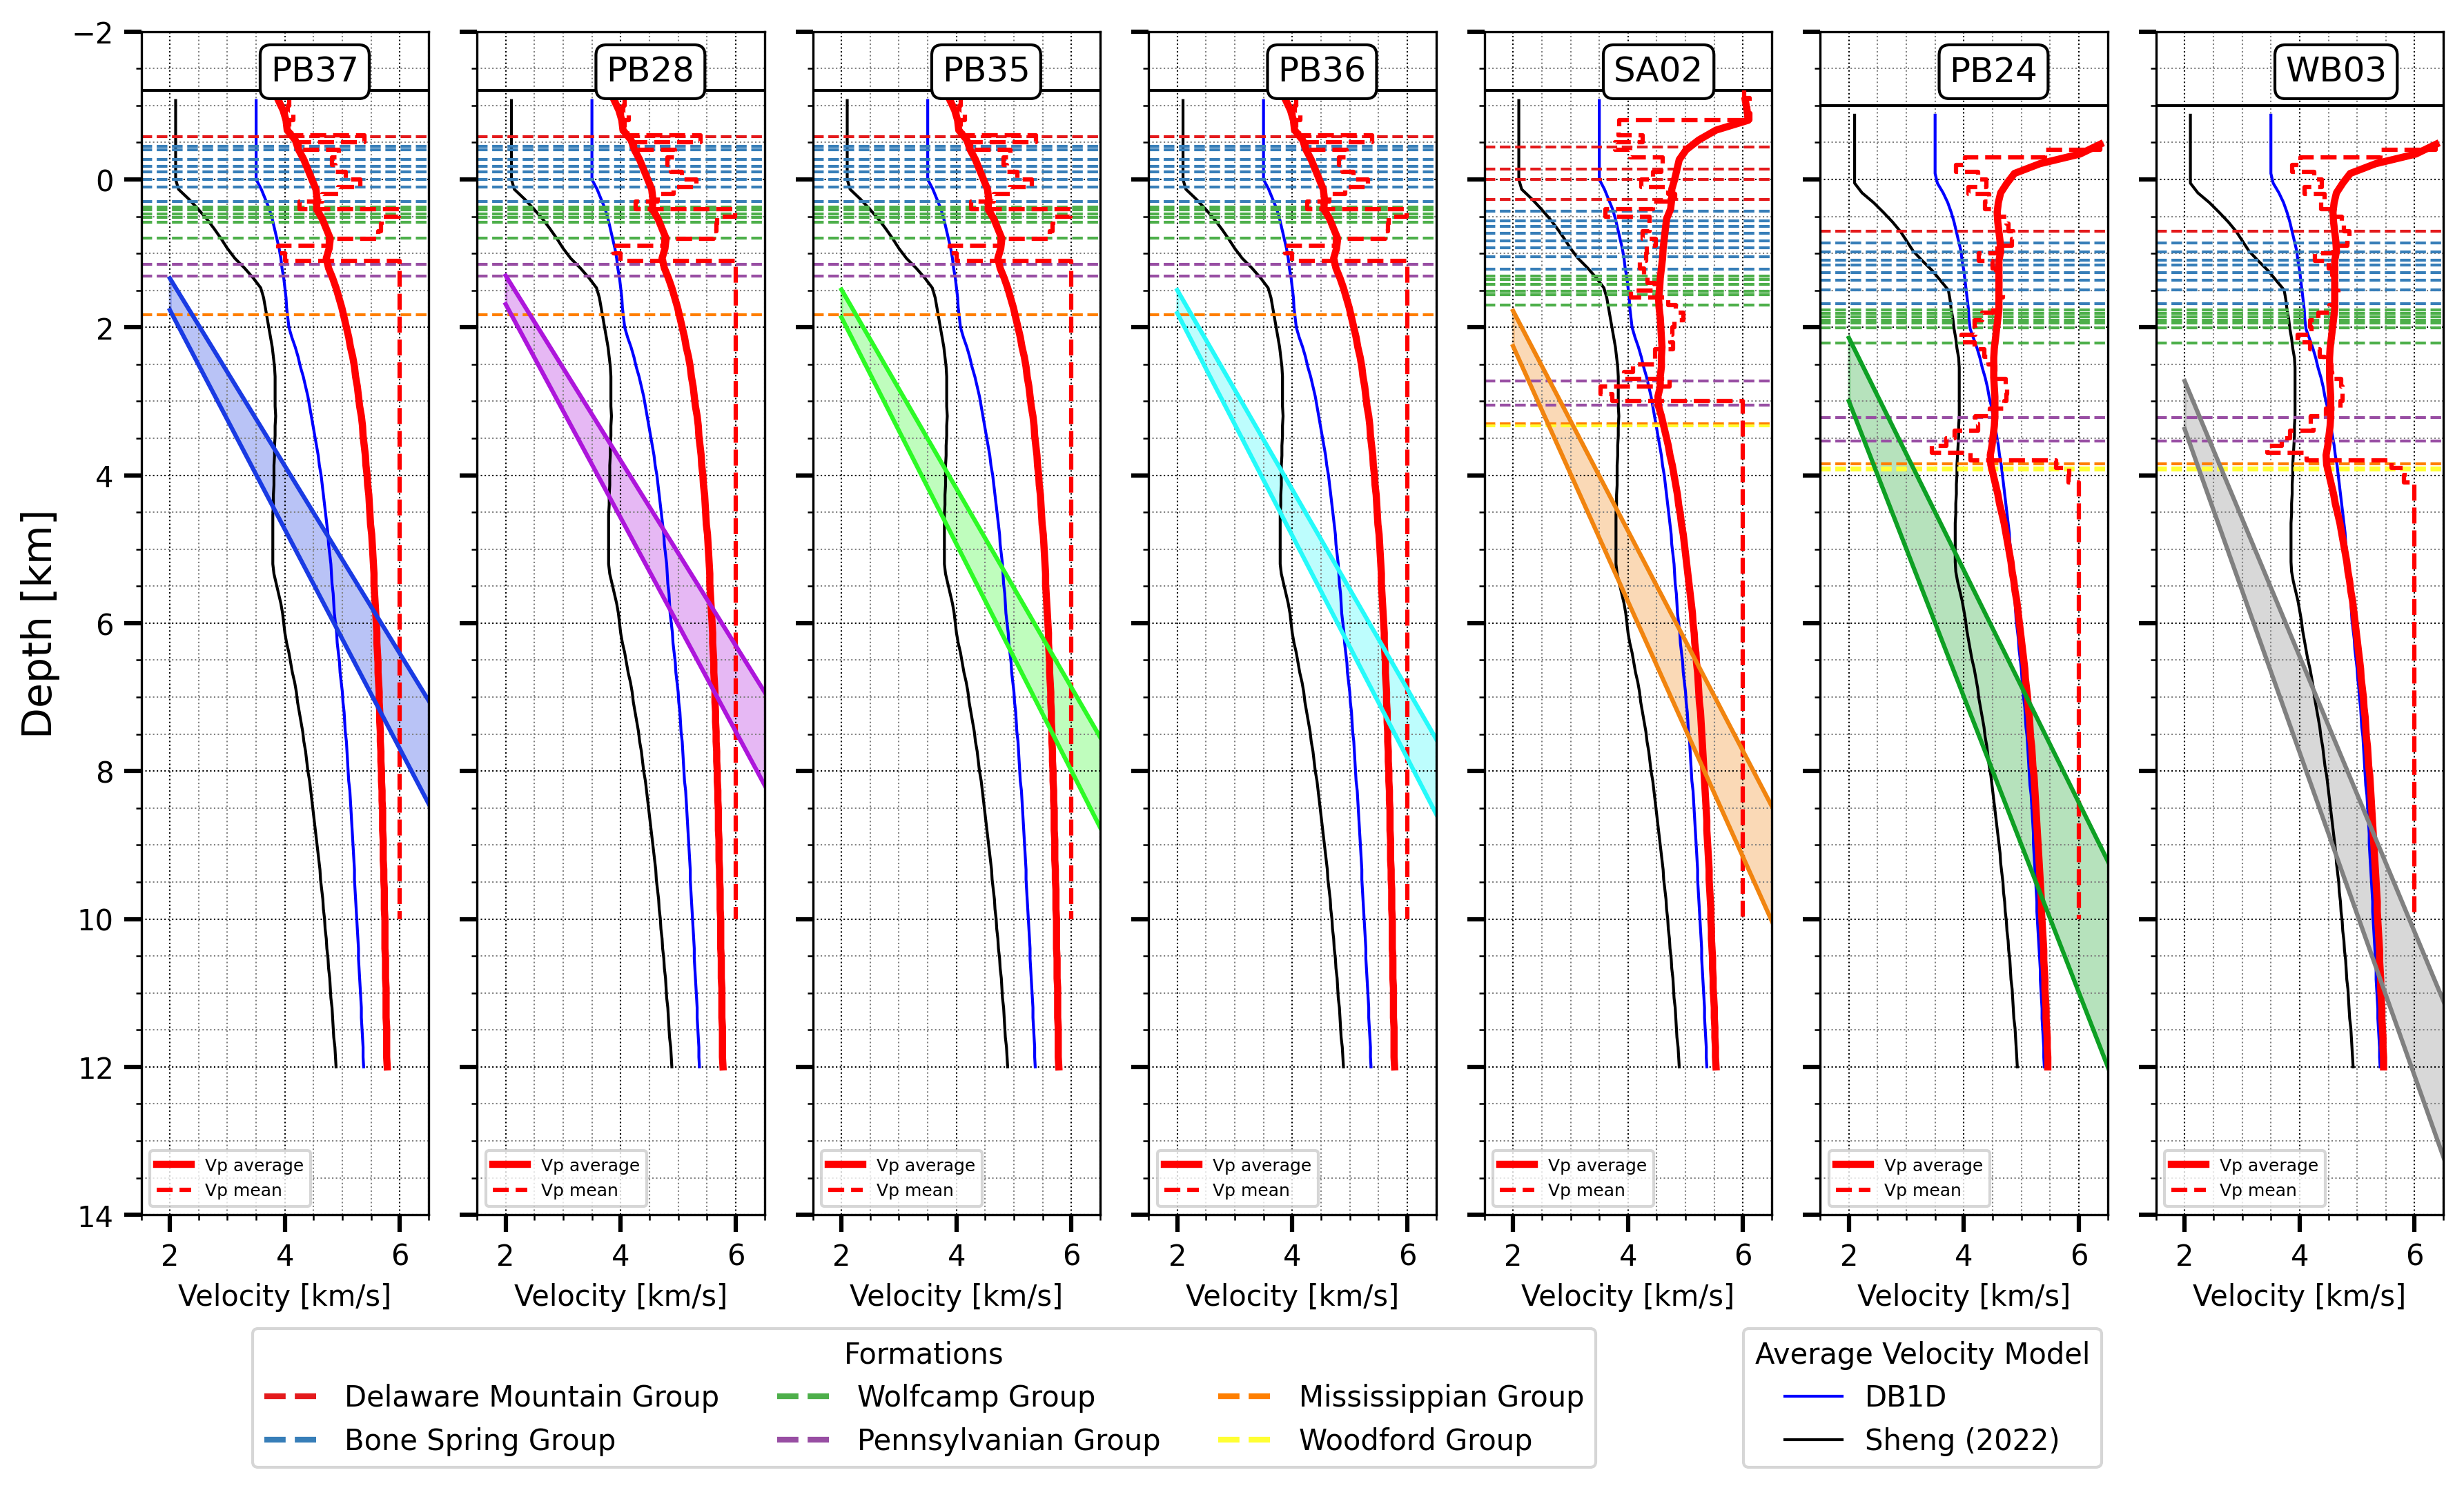

Generate this figure with Python:
import pandas as pd
import os
import string
import matplotlib.pyplot as plt
from delaware.core.enverus import z_fig

mydata = "/home/emmanuel/ecastillo/dev/delaware/10102024/data_git/enverus/EnverusData_AOI/wells_aoi_all.csv"
formations = "/home/emmanuel/ecastillo/dev/delaware/10102024/data_git/enverus/EnverusData_AOI/env_csv-FormationTops-332ba_2024-12-23.csv"
stations_path = "/home/emmanuel/ecastillo/dev/delaware/10102024/data_git/stations/delaware_onlystations_160824.csv"
output_fig = "/home/emmanuel/ecastillo/dev/delaware/02032024/project/depth/z.png"
sp_path ="/home/emmanuel/ecastillo/dev/delaware/02032024/project/sp/fig_1/fig_1_picks.csv"

custom_palette = {"PB36": {"color":"#26fafa","region":1,"vp/vs":1.72}, 
                  "PB35": {"color":"#2dfa26","region":1,"vp/vs":1.69}, 
                  "PB28": {"color":"#ad16db","region":1,"vp/vs":1.70}, 
                  "PB37": {"color":"#1a3be3","region":1,"vp/vs":1.70}, 
                  "SA02": {"color":"#f1840f","region":2,"vp/vs":1.72}, 
                  "WB03": {"color":"gray","region":3,"vp/vs":1.65}, 
                  "PB24": {"color":"#0ea024","region":3,"vp/vs":1.65}, 
                  }


# custom_palette = {"PB36": {"color":"#26fafa","region":1,"vp/vs":1.725}, 
#                   "PB35": {"color":"#2dfa26","region":1,"vp/vs":1.725}, 
#                   "PB28": {"color":"#ad16db","region":1,"vp/vs":1.725}, 
#                   "PB37": {"color":"#1a3be3","region":1,"vp/vs":1.725}, 
#                   "SA02": {"color":"#f1840f","region":2,"vp/vs":1.69}, 
#                   "WB03": {"color":"gray","region":3,"vp/vs":1.61}, 
#                   "PB24": {"color":"#0ea024","region":3,"vp/vs":1.61}, 
#                   }

picks = pd.read_csv(sp_path )
picks = picks[picks["station"].isin(list(custom_palette.keys()))]

data = pd.read_csv(mydata)
formations = pd.read_csv(formations)

form_rl1 = "42-109-31395-00-00"
form_r1 = "42-109-31382-00-00"
form_r2 = "42-109-30824-00-00"
form_r3 = "42-109-31383-00-00"
form_rr1 = "42-389-32460-00-00"

row_rl1 = "42-109-31395-00-00"
row_r1 = "42-109-00406-00-00"
row_r2 = "42-109-32455-00-00"
row_r3 = "42-109-31383-00-00"
row_rr1 = "42-389-32460-00-00"

well_rl1 = ["42-109-31395-00-00"]
well_r1 = ["42-109-00406-00-00"]
well_r2 = ["42-109-32255-00-00","42-109-32455-00-00"]
well_r3 = ["42-109-31383-00-00","42-109-31362-00-00",
           "42-109-31375-00-00","42-389-33816-00-00",
           "42-389-32876-00-00",
         #   "42-389-32460-00-00"
           ]
well_rr1 = ["42-389-32460-00-00"]

data_rl1 = data[data["well_name"].isin(well_rl1)]
data_rr1 = data[data["well_name"].isin(well_rr1)]
data1 = data[data["well_name"].isin(well_r1)]
data2 = data[data["well_name"].isin(well_r2)]
data3 = data[data["well_name"].isin(well_r3)]

custom_palette["PB36"]["data"] = data1
custom_palette["PB35"]["data"] = data1
custom_palette["PB28"]["data"] = data1
custom_palette["PB37"]["data"] = data1
custom_palette["SA02"]["data"] = data2
custom_palette["WB03"]["data"] = data3
custom_palette["PB24"]["data"] = data3

custom_palette["PB36"]["form"] = form_r1
custom_palette["PB35"]["form"] = form_r1
custom_palette["PB28"]["form"] = form_r1
custom_palette["PB37"]["form"] = form_r1
custom_palette["SA02"]["form"] = form_r2
custom_palette["WB03"]["form"] = form_r3
custom_palette["PB24"]["form"] = form_r3

stations = pd.read_csv(stations_path)
stations_columns = ["network","station","latitude","longitude","elevation"]
stations = stations[stations_columns]

stations = stations[stations["station"].isin(list(custom_palette.keys()))]

stations_with_picks = list(set(picks["station"].to_list()))
order = stations.copy()
order = order[order["station"].isin(stations_with_picks)]
order = order.sort_values("longitude",ignore_index=True,ascending=True)
order = order.drop_duplicates(subset="station")
order = order["station"].to_list()

# print(order)
# exit()

# cond = (formations["API_UWI_12"] == form_r1[:-3]) |\
#          (formations["API_UWI_12"] == form_r2[:-3]) |\
#          (formations["API_UWI_12"] == form_r3[:-3] )
# formations = formations[cond]


stats_by_station = picks.groupby('station')['ts-tp'].describe()
fig, axes = plt.subplots(1, len(stats_by_station), 
                        sharey=True, 
                        figsize=(12, 8))
        
# rows, cols = 1,axes.shape[0]  # Get the number of rows and columns
# n = 0
# for col in range(cols):  # Iterate over columns first
#     for row in range(rows):  # Then iterate over rows
#         box = dict(boxstyle='round', 
#                     facecolor='white', 
#                     alpha=1)
#         text_loc = [0.05, 0.99]
#         axes[col].text(text_loc[0], text_loc[1], 
#                 f"{string.ascii_lowercase[n]})", 
#                 horizontalalignment='left', 
#                 verticalalignment="top", 
#                 transform=axes[ col].transAxes, 
#                 fontsize="large", 
#                 fontweight="normal",
#                 bbox=box)
#         n += 1
box = dict(boxstyle='round', 
                    facecolor='white', 
                    alpha=1)
for i,station in enumerate(order):

        precision = 0.1

        stat_sta = stats_by_station.loc[station]
        sp_t1 = stat_sta["25%"]
        sp_t2 = stat_sta["75%"]
        vpvs = custom_palette[station]["vp/vs"]
        data = custom_palette[station]["data"]
        form = custom_palette[station]["form"]
        region = custom_palette[station]["region"]
        print(station,sp_t1,sp_t2,vpvs,region)
        # continue

        ax_1,lg1_1,lg2_1 = z_fig(data,
                                 formations,
                                 form,
                                 sp_t1, sp_t2,vpvs,
                ax=axes[i],
                z_color=custom_palette[station]["color"],
                ylims=(-2,14),
                xlims=(1.5,6.5),
                form_linestyle = "dashed",
                smooth_interval=precision,
                region=region,
                )
        text_loc2 = [0.45, 0.98]
        ax_1.text(text_loc2[0], text_loc2[1], 
                station, 
                horizontalalignment='left', 
                verticalalignment="top", 
                transform=ax_1.transAxes, 
                fontsize="large", 
                fontweight="normal",
                bbox=box)
# ax_2,lg1_2,lg2_2 = z_fig(data2,formations,form_r2,
#          ax=axes[2],
#          ylims=(-2,6),
#          xlims=(1.5,6.5),
#          form_linestyle="dashed",
#          smooth_interval=precision,
#          )
# ax_2.text(text_loc2[0], text_loc2[1], 
#          "R2", 
#          horizontalalignment='left', 
#          verticalalignment="top", 
#          transform=ax_2.transAxes, 
#          fontsize="large", 
#          fontweight="normal",
#          bbox=box)
# # print("R3")
# ax_3,lg1_3,lg2_3 = z_fig(data3,formations,form_r3,
#          ax=axes[3],
#          ylims=(-2,6),
#          xlims=(1.5,6.5),
#          form_linestyle="dashed",
#          smooth_interval=precision,
#          )
# ax_3.text(text_loc2[0], text_loc2[1], 
#          "R3", 
#          horizontalalignment='left', 
#          verticalalignment="top", 
#          transform=ax_3.transAxes, 
#          fontsize="large", 
#          fontweight="normal",
#          bbox=box)
# ax_rr1,lg1_rr1,lg2_rr1 = z_fig(data_rr1,formations,form_rr1,
#          ax=axes[4],
#          ylims=(-2,6),
#          xlims=(1.5,6.5),
#          data_color="gray",
#          form_linestyle = "dashed",
#          smooth_interval=precision,
#          )


# # Sort and add legend for formations.
global_legend_handles = {k: v for d in [lg1_1] for k, v in d.items()}
fig.legend(handles=list(global_legend_handles.values()), loc="upper left", title="Formations", 
           fontsize=8, ncol=5, bbox_to_anchor=(0.05, 0.2))
# # Add velocity model legend to the figure.
fig.legend(handles=lg2_1, loc="upper left", title="Average Velocity Model",
           fontsize=10, ncol=1, bbox_to_anchor=(0.8, 0.2))

# Finalize layout and save or display the plot.
fig.tight_layout()
fig.subplots_adjust(bottom=0.26)
# fig.savefig(output_fig, dpi=300, bbox_inches='tight')
plt.show()

# stations = pd.read_csv(stations_path)
# region = [-104.843290,-103.799420,
#             31.396100,31.915050]
# print(data)
# plot_velocity_logs(data,depth="Depth[km]",
#                        ylims=(-2,6),
#                        xlims=(1.5,6.5),
#                     #    wells=well_r3,
#                      #   wells=well_r2,
#                        wells=well_r3,
#                        smooth_interval=0.1,
#                         scale_bar=50,
#                        region=region,
#                        stations=stations,
#                        formations=formations,
#                     #    wells = ["42-109-31362-00-00"],
#                     #    savefig=savefig,
#                        show=True)
# # plot_velocity_logs(data,depth="Depth[km]",
# #                     ylims=(-2,6),
# #                     wells=well_r1,
# #                     xlims=(1.5,6.5),
# #                     smooth_interval=0.1,
# #                     formations=formations)
# # plot_velocity_logs(data,depth="TVD[km]",ylims=(-2,6))
